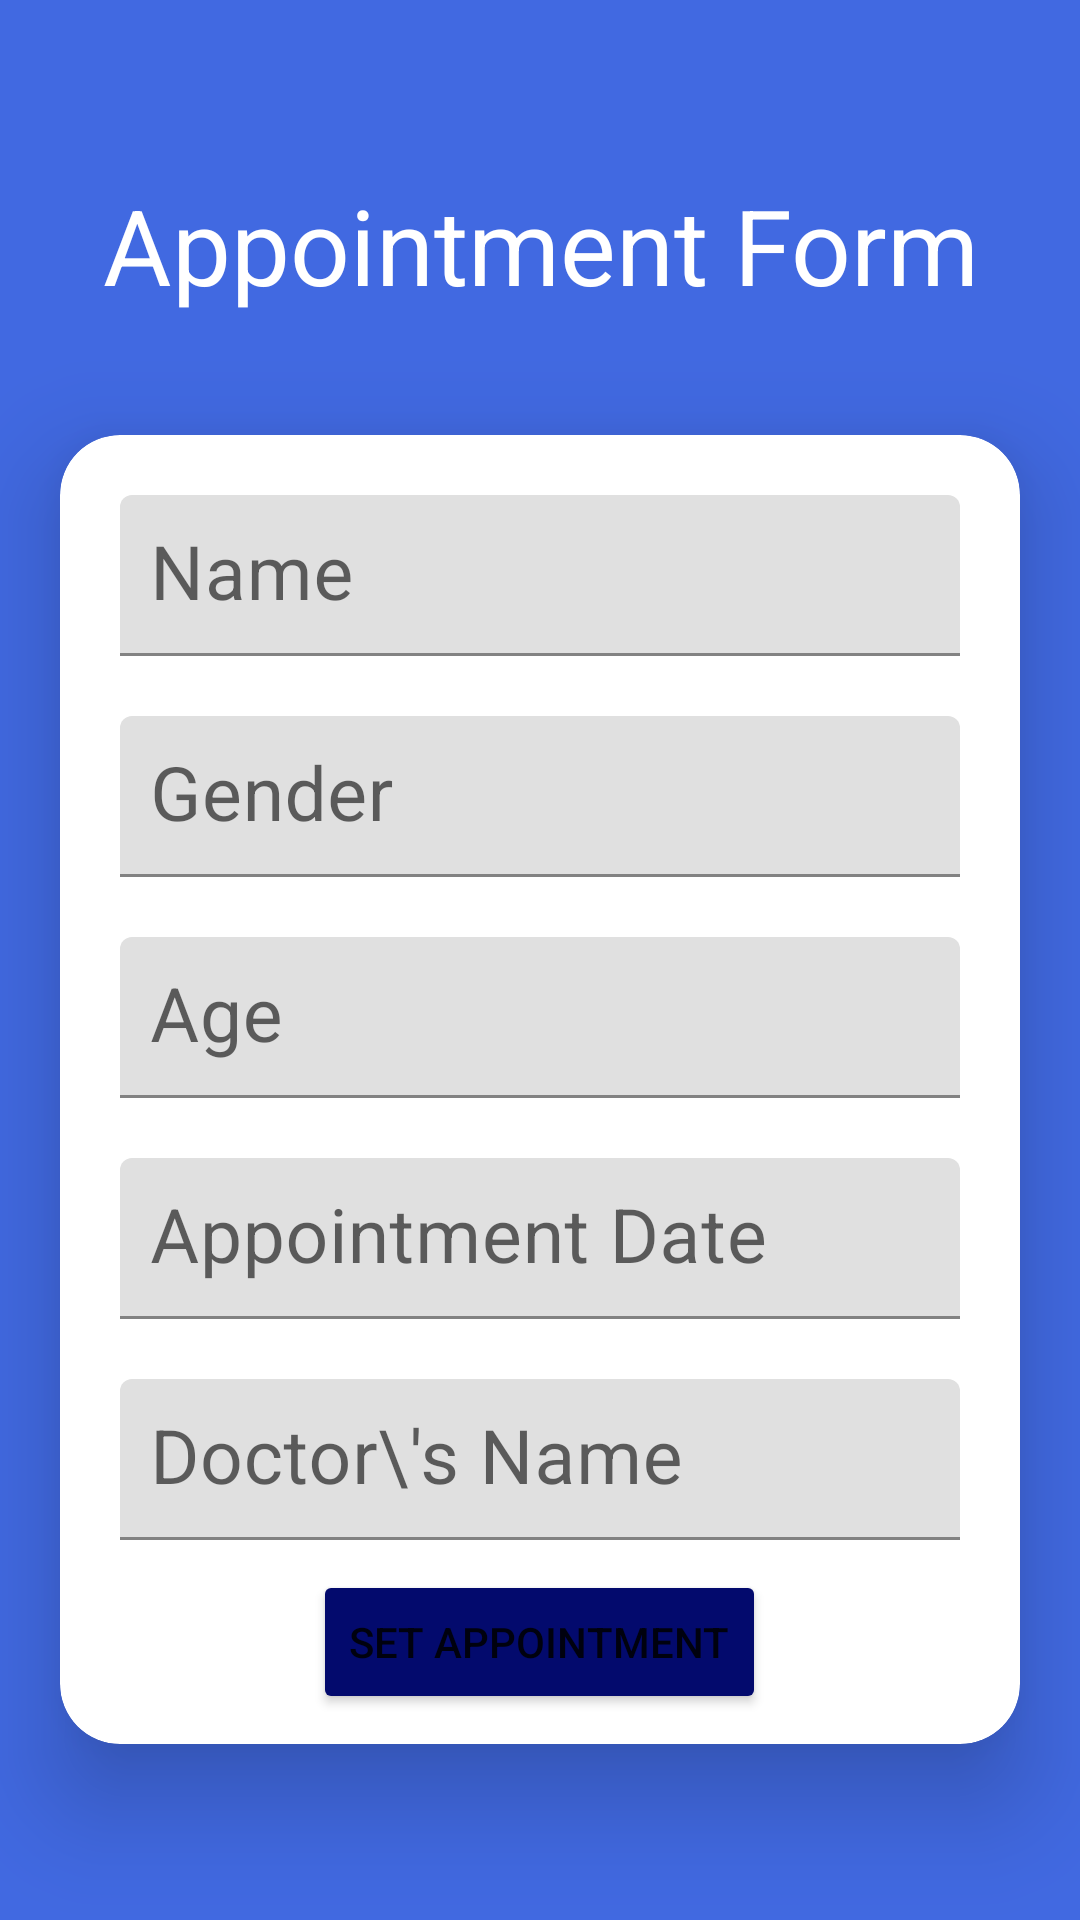

Reconstruct the res/layout file that produces this screen, plus the resources it refers to.
<!-- AndroidManifest.xml: application theme Theme.Group8 -->
<!-- res/layout/activity_appointment_form.xml -->
<?xml version="1.0" encoding="utf-8"?>
<RelativeLayout xmlns:android="http://schemas.android.com/apk/res/android"
    xmlns:app="http://schemas.android.com/apk/res-auto"
    xmlns:tools="http://schemas.android.com/tools"
    android:layout_width="match_parent"
    android:layout_height="match_parent"
    android:background="#4169E1"
    android:gravity="center"
    tools:context=".Appointment_Form">

    <TextView
        android:id="@+id/aptHeader"
        android:layout_width="match_parent"
        android:layout_height="wrap_content"
        android:layout_marginStart="20dp"
        android:layout_marginTop="20dp"
        android:layout_marginEnd="20dp"
        android:layout_marginBottom="20dp"
        android:gravity="center"
        android:text="Appointment Form"
        android:textColor="@color/white"
        android:textSize="35dp" />

        <androidx.cardview.widget.CardView
        android:id="@+id/aptCard"
        android:layout_width="match_parent"
        android:layout_height="wrap_content"
        android:layout_below="@id/aptHeader"
        android:layout_marginStart="20dp"
        android:layout_marginTop="20dp"
        android:layout_marginEnd="20dp"
        android:layout_marginBottom="20dp"
        app:cardCornerRadius="20dp"
        app:cardElevation="20dp">

            <ScrollView
                android:layout_width="match_parent"
                android:layout_height="match_parent"
                android:layout_margin="10dp">

                <LinearLayout
                    android:layout_width="match_parent"
                    android:layout_height="match_parent"
                    android:orientation="vertical">

                    <com.google.android.material.textfield.TextInputLayout
                        android:layout_width="match_parent"
                        android:layout_height="match_parent"
                        android:layout_margin="10dp"
                        android:hint="Name">

                        <com.google.android.material.textfield.TextInputEditText
                            android:id="@+id/aptName"
                            android:layout_width="match_parent"
                            android:layout_height="wrap_content"
                            android:inputType="textPersonName"
                            android:minHeight="48dp"
                            android:padding="10dp"
                            android:textSize="25dp" />
                    </com.google.android.material.textfield.TextInputLayout>

                    <com.google.android.material.textfield.TextInputLayout
                        android:layout_width="match_parent"
                        android:layout_height="match_parent"
                        android:layout_margin="10dp"
                        android:hint="Gender">

                        <com.google.android.material.textfield.TextInputEditText
                            android:id="@+id/aptGender"
                            android:layout_width="match_parent"
                            android:layout_height="wrap_content"
                            android:padding="10dp"
                            android:textSize="25dp" />
                    </com.google.android.material.textfield.TextInputLayout>

                    <com.google.android.material.textfield.TextInputLayout
                        android:layout_width="match_parent"
                        android:layout_height="match_parent"
                        android:layout_margin="10dp"
                        android:hint="Age">

                        <com.google.android.material.textfield.TextInputEditText
                            android:id="@+id/aptAge"
                            android:layout_width="match_parent"
                            android:layout_height="wrap_content"
                            android:inputType="number"
                            android:padding="10dp"
                            android:textSize="25dp" />
                    </com.google.android.material.textfield.TextInputLayout>

                    <com.google.android.material.textfield.TextInputLayout
                        android:layout_width="match_parent"
                        android:layout_height="match_parent"
                        android:layout_margin="10dp"
                        android:hint="Appointment Date">

                        <com.google.android.material.textfield.TextInputEditText
                            android:id="@+id/aptAptDate"
                            android:layout_width="match_parent"
                            android:layout_height="wrap_content"
                            android:inputType="date"
                            android:padding="10dp"
                            android:textSize="25dp" />
                    </com.google.android.material.textfield.TextInputLayout>

                    <com.google.android.material.textfield.TextInputLayout
                        android:layout_width="match_parent"
                        android:layout_height="match_parent"
                        android:layout_margin="10dp"
                        android:hint="Doctor\'s Name">

                        <com.google.android.material.textfield.TextInputEditText
                            android:id="@+id/aptDoctor"
                            android:layout_width="match_parent"
                            android:layout_height="wrap_content"
                            android:padding="10dp"
                            android:textSize="25dp" />
                    </com.google.android.material.textfield.TextInputLayout>

                    <Button
                        android:id="@+id/setAptBtn"
                        android:layout_width="wrap_content"
                        android:layout_height="wrap_content"
                        android:layout_gravity="center"
                        android:backgroundTint="#030A6D"
                        android:text="Set Appointment"
                        app:cornerRadius="20dp" />


                </LinearLayout>

            </ScrollView>


    </androidx.cardview.widget.CardView>


</RelativeLayout>
<!-- resources referenced by this layout -->
<resources>
  <color name="white">#FFFFFFFF</color>
  <style name="Theme.Group8" parent="Theme.MaterialComponents.DayNight.DarkActionBar">
          
          <item name="colorPrimary">@color/purple_500</item>
          <item name="colorPrimaryVariant">@color/purple_700</item>
          <item name="colorOnPrimary">@color/white</item>
          
          <item name="colorSecondary">@color/teal_200</item>
          <item name="colorSecondaryVariant">@color/teal_700</item>
          <item name="colorOnSecondary">@color/black</item>
          
          <item name="android:statusBarColor">?attr/colorPrimaryVariant</item>
          
      </style>
  <color name="purple_500">#FF6200EE</color>
  <color name="purple_700">#FF3700B3</color>
  <color name="teal_200">#FF03DAC5</color>
  <color name="teal_700">#FF018786</color>
  <color name="black">#FF000000</color>
</resources>
